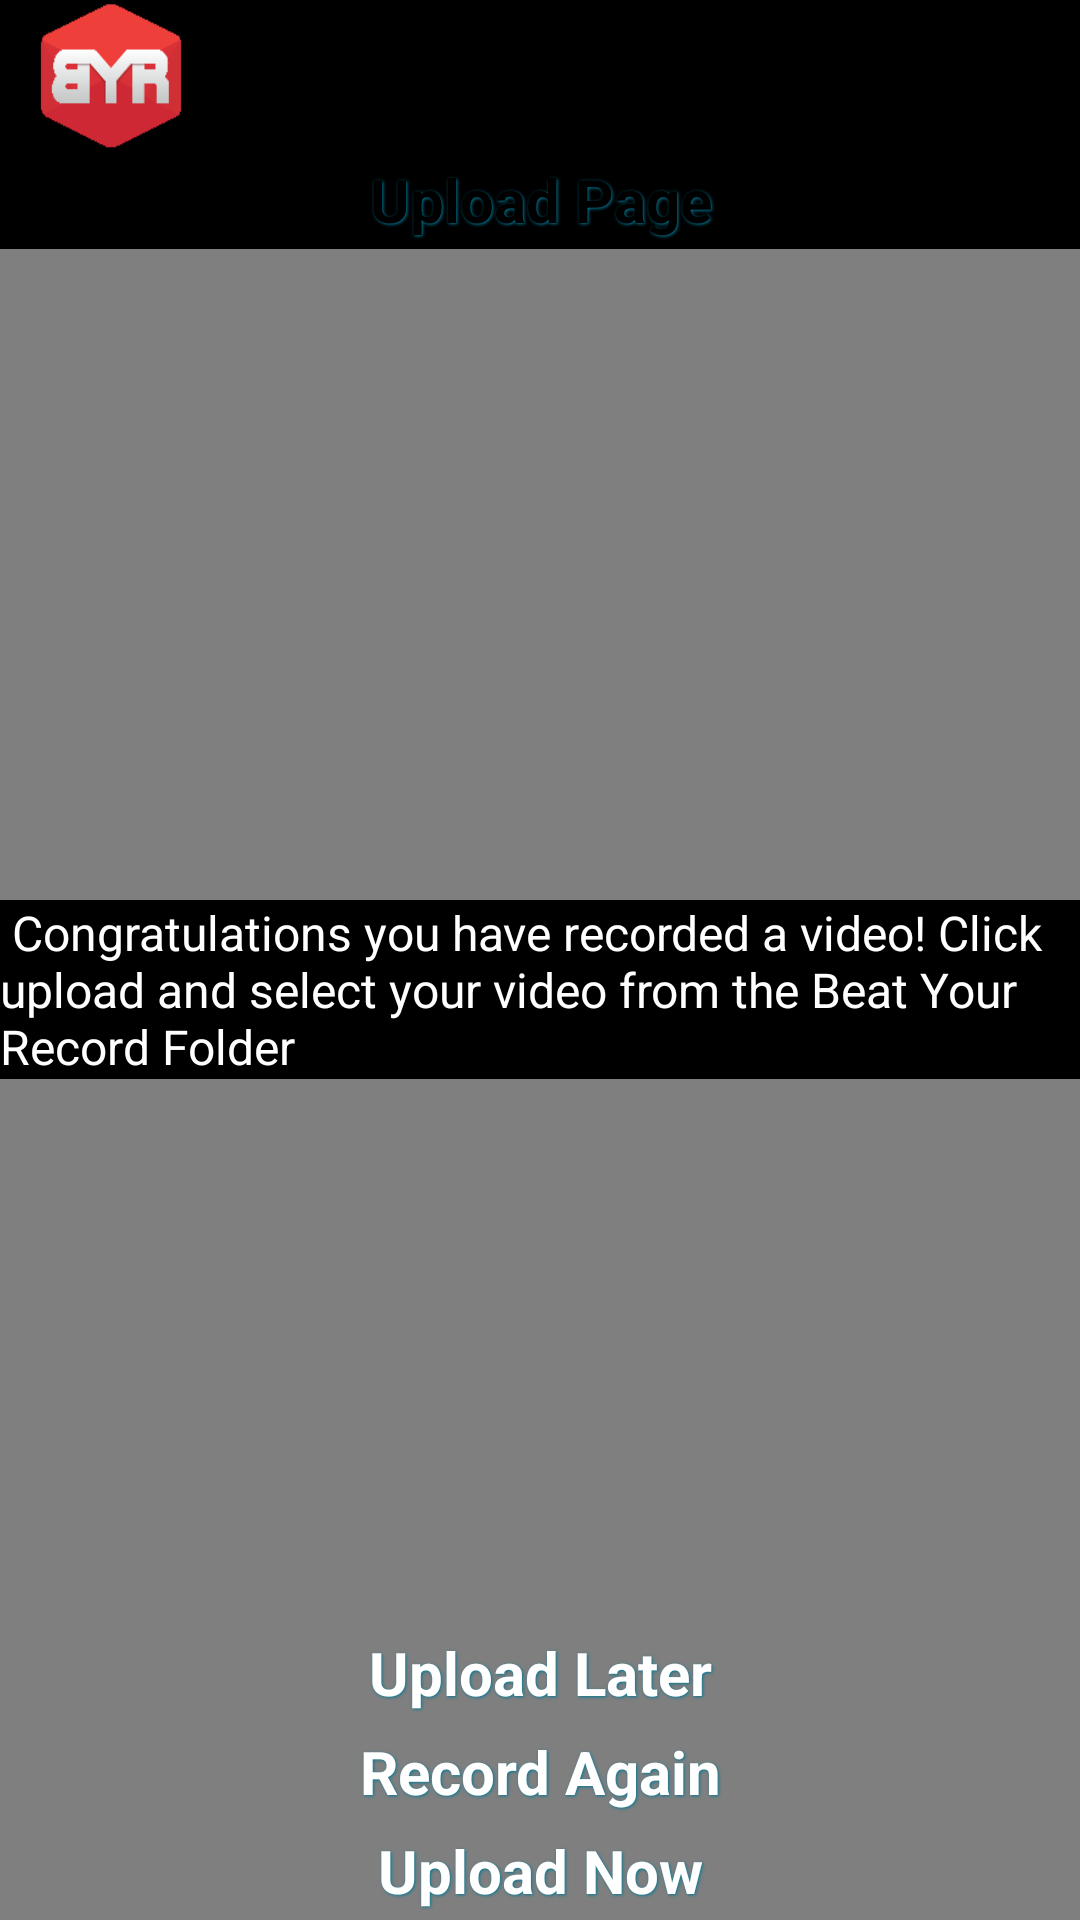

Here is an Android app screen rendered from its layout file. Give the layout XML and the strings, colors and styles it references.
<!-- AndroidManifest.xml: activity theme android:Theme.NoTitleBar.Fullscreen -->
<!-- res/layout/details.xml -->
<?xml version="1.0" encoding="utf-8"?>
<RelativeLayout xmlns:android="http://schemas.android.com/apk/res/android"
    android:layout_width="fill_parent"
    android:layout_height="wrap_content"
    android:background="#000000"
    android:orientation="vertical" >

   

    <LinearLayout
        android:id="@+id/detailsTop"
        android:layout_width="fill_parent"
        android:layout_height="wrap_content"
        android:orientation="vertical" >
             <ImageView
            android:layout_width="54dp"
            android:layout_height="50dp"
            android:layout_marginLeft="10dip"
            android:scaleType="fitXY"
            android:src="@drawable/byr"
            android:visibility="visible" />

        <Button
            
        android:id="@+id/captureButton1"
            style="@style/ButtonText"
            android:layout_width="fill_parent"
            android:layout_height="wrap_content"
			android:background="@drawable/btn_grey"
    	  android:textColor="#000000"            android:text="Upload Page"
            android:textSize="20sp" />z
               
        <VideoView
            android:id="@+id/myvideoview"
            android:layout_width="fill_parent"
            android:layout_height="wrap_content"
            android:orientation="horizontal" />

    </LinearLayout>

    <ScrollView
        android:id="@+id/scrollView1"
        android:layout_width="fill_parent"
        android:layout_height="wrap_content"
        android:layout_below="@id/detailsTop"
        android:layout_weight="1" >

        <LinearLayout
            android:layout_width="188dp"
            android:layout_height="wrap_content"
            android:background="#000000"
            android:orientation="vertical" >

            <TextView
                android:id="@+id/assignmentCreated"
                android:layout_width="86dp"
                android:layout_height="wrap_content"
                android:background="@color/black"
                android:padding="3px"
                android:textColor="@color/black"
                android:textSize="13px" />
        </LinearLayout>
    </ScrollView>

    <LinearLayout
        android:id="@+id/linearLayout1"
        android:layout_width="fill_parent"
        android:layout_height="wrap_content"
        android:layout_alignParentBottom="true"
        android:background="@color/black"
        android:orientation="horizontal" >

   

    </LinearLayout>

    <TextView
        android:id="@+id/assignmentUpdated"
        android:layout_width="fill_parent"
        android:layout_height="wrap_content"
        android:layout_alignParentLeft="true"
        android:layout_below="@+id/scrollView1"
        android:layout_marginTop="118dp"
        android:background="@color/black"
        android:padding="3px"
        android:textColor="@color/black"
        android:textSize="13px" />

    <include
        android:id="@+id/include1"
        android:layout_width="1dp"
        android:layout_height="1dp"
        android:layout_alignBottom="@+id/assignmentUpdated"
        android:layout_gravity="right|right"
        layout="@layout/common_header"
        android:background="#000000"
        android:visibility="gone" />

    <TextView
        android:id="@+id/assignmentDescription"
        android:layout_width="fill_parent"
        android:layout_height="wrap_content"
        android:layout_alignParentLeft="true"
        android:layout_centerVertical="true"
        android:background="@color/black"
        android:padding="10px"
        android:textColor="@color/black"
        android:textSize="17px"
        android:visibility="gone" />

    <TextView
        android:id="@+id/result4"
        android:layout_width="fill_parent"
        android:layout_height="wrap_content"
        android:layout_alignParentLeft="true"
        android:layout_marginTop="300dip"
        android:background="@color/black"
        android:text=" Congratulations you have recorded a video! Click upload and select your video from the Beat Your Record Folder "
        android:textColor="@color/white"
        android:textSize="16sp" />

    <Button
                    android:id="@+id/galleryButton"
        
        style="@style/ButtonText"
        android:layout_width="fill_parent"
        android:layout_height="wrap_content"
        android:layout_above="@+id/linearLayout1"
        android:layout_centerHorizontal="true"
        android:layout_gravity="center"
        android:background="@drawable/btn_red"
        android:text="Upload Now"
        android:textSize="20sp" />

    <Button
        android:id="@+id/captureButton"
        style="@style/ButtonText"
        android:layout_width="fill_parent"
        android:layout_height="wrap_content"
        android:layout_above="@+id/galleryButton"
        android:layout_gravity="center"
        android:layout_weight="1"
        android:background="@drawable/btn_red"
        android:text="Record Again"
        android:textSize="20sp" />
        <Button
        android:id="@+id/captureButton2"
        style="@style/ButtonText"
        android:layout_width="fill_parent"
        android:layout_height="wrap_content"
        android:layout_above="@+id/captureButton"
        android:layout_gravity="center"
        android:layout_weight="1"
        android:background="@drawable/btn_red"
        android:text="Upload Later"
        android:textSize="20sp" />

</RelativeLayout>
<!-- res/layout/common_header.xml (included above) -->
<?xml version="1.0" encoding="utf-8"?>
<LinearLayout xmlns:android="http://schemas.android.com/apk/res/android"
  android:orientation="vertical" android:layout_width="fill_parent"
  android:layout_height="wrap_content">
 
  <TextView android:id="@+id/domainHeader" android:gravity="right"
    android:layout_width="fill_parent" android:layout_height="wrap_content"
    android:text="" android:textColor="@color/white" android:background="@color/black"
    android:padding="3px" android:textSize="14px"
    android:layout_marginBottom="5px" />
</LinearLayout>
<!-- resources referenced by this layout -->
<resources>
  <!-- drawable byr: png bitmap (drawable-hdpi, 1437 bytes) -->
  <style name="ButtonText">
   <item name="android:layout_width">fill_parent</item>
   <item name="android:layout_height">wrap_content</item>
   <item name="android:textColor">#ffffff</item>
   <item name="android:gravity">center</item>
   <item name="android:layout_margin">3dp</item>
   <item name="android:textSize">30dp</item>
   <item name="android:textStyle">bold</item>
   <item name="android:shadowColor">#007895</item>
   <item name="android:shadowDx">1</item>
   <item name="android:shadowDy">1</item>
   <item name="android:shadowRadius">2</item>
  </style>
  <!-- not gathered from this repository: default colours our renderer supplied (Android Studio template values) -->
  <color name="black">#FF000000</color>
  <color name="white">#FFFFFFFF</color>
</resources>
